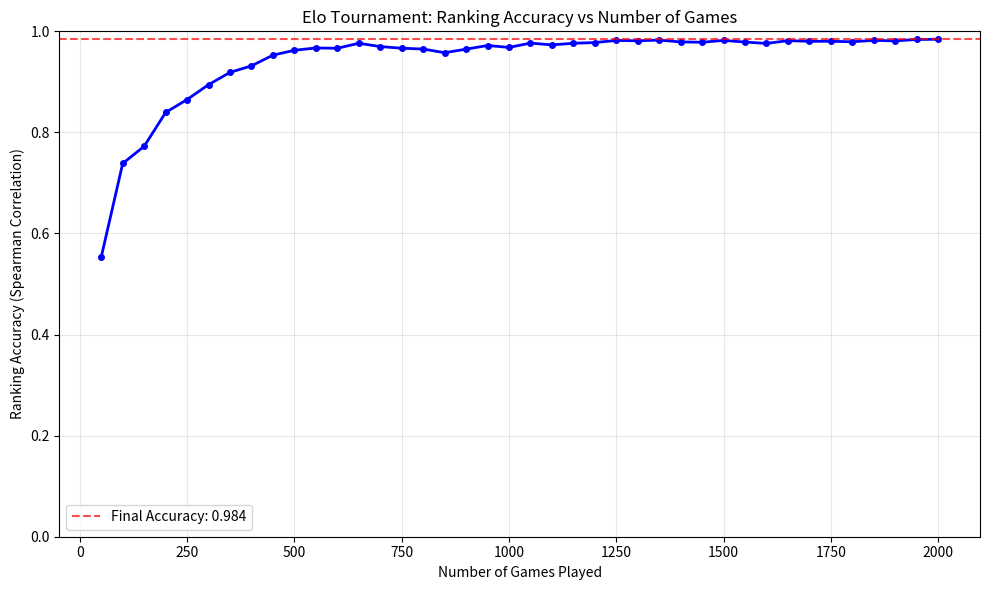

The matplotlib source for this figure:
import numpy as np
import matplotlib.pyplot as plt
from scipy.stats import norm
import random

class Player:
    def __init__(self, player_id, true_skill, initial_elo=1500):
        self.id = player_id
        self.true_skill = true_skill
        self.elo = initial_elo
        self.games_played = 0

class EloTournament:
    def __init__(self, num_players=50, skill_mean=1500, skill_std=300, k_factor=32):
        self.k_factor = k_factor
        self.players = []
        
        # Generate players with normally distributed true skills
        true_skills = np.random.normal(skill_mean, skill_std, num_players)
        for i, skill in enumerate(true_skills):
            self.players.append(Player(i, skill))
    
    def expected_score(self, elo_a, elo_b):
        """Calculate expected score for player A against player B"""
        return 1 / (1 + 10**((elo_b - elo_a) / 400))
    
    def play_match(self, player_a, player_b):
        """Simulate a match between two players based on their true skills"""
        # Probability of player A winning based on true skill difference
        skill_diff = player_a.true_skill - player_b.true_skill
        prob_a_wins = 1 / (1 + 10**(-skill_diff / 400))
        
        # Simulate match outcome
        if random.random() < prob_a_wins:
            return 1, 0  # Player A wins
        else:
            return 0, 1  # Player B wins
    
    def update_elo(self, player_a, player_b, score_a, score_b):
        """Update Elo ratings after a match"""
        expected_a = self.expected_score(player_a.elo, player_b.elo)
        expected_b = 1 - expected_a
        
        # Update ratings
        player_a.elo += self.k_factor * (score_a - expected_a)
        player_b.elo += self.k_factor * (score_b - expected_b)
        
        player_a.games_played += 1
        player_b.games_played += 1
    
    def calculate_ranking_accuracy(self):
        """Calculate how well Elo rankings match true skill rankings"""
        # Sort players by true skill (descending)
        true_ranking = sorted(self.players, key=lambda p: p.true_skill, reverse=True)
        # Sort players by Elo rating (descending)
        elo_ranking = sorted(self.players, key=lambda p: p.elo, reverse=True)
        
        # Calculate Spearman rank correlation
        true_ranks = {player.id: i for i, player in enumerate(true_ranking)}
        elo_ranks = {player.id: i for i, player in enumerate(elo_ranking)}
        
        # Calculate correlation coefficient
        n = len(self.players)
        d_squared_sum = sum((true_ranks[pid] - elo_ranks[pid])**2 for pid in true_ranks)
        correlation = 1 - (6 * d_squared_sum) / (n * (n**2 - 1))
        
        return correlation
    
    def simulate_tournament(self, num_games=1000, sample_points=50):
        """Simulate tournament and track ranking accuracy"""
        accuracies = []
        game_counts = []
        
        games_per_sample = num_games // sample_points
        
        for game in range(num_games):
            # Select two random players
            player_a, player_b = random.sample(self.players, 2)
            
            # Play match and update ratings
            score_a, score_b = self.play_match(player_a, player_b)
            self.update_elo(player_a, player_b, score_a, score_b)
            
            # Sample accuracy at regular intervals
            if (game + 1) % games_per_sample == 0:
                accuracy = self.calculate_ranking_accuracy()
                accuracies.append(accuracy)
                game_counts.append(game + 1)
        
        return game_counts, accuracies

def run_simulation():
    """Run the tournament simulation and generate plot"""
    tournament = EloTournament(num_players=50, skill_mean=1500, skill_std=300)
    
    # Run simulation
    game_counts, accuracies = tournament.simulate_tournament(num_games=2000, sample_points=40)
    
    # Create plot
    plt.figure(figsize=(10, 6))
    plt.plot(game_counts, accuracies, 'b-', linewidth=2, marker='o', markersize=4)
    plt.xlabel('Number of Games Played')
    plt.ylabel('Ranking Accuracy (Spearman Correlation)')
    plt.title('Elo Tournament: Ranking Accuracy vs Number of Games')
    plt.grid(True, alpha=0.3)
    plt.ylim(0, 1)
    
    # Add some statistics
    final_accuracy = accuracies[-1]
    plt.axhline(y=final_accuracy, color='r', linestyle='--', alpha=0.7, 
                label=f'Final Accuracy: {final_accuracy:.3f}')
    plt.legend()
    
    plt.tight_layout()
    plt.show()
    
    # Print some results
    print(f"Tournament Results:")
    print(f"Players: {len(tournament.players)}")
    print(f"Total Games: {game_counts[-1]}")
    print(f"Final Ranking Accuracy: {final_accuracy:.3f}")
    
    # Show top 5 players by Elo vs true skill
    elo_sorted = sorted(tournament.players, key=lambda p: p.elo, reverse=True)
    skill_sorted = sorted(tournament.players, key=lambda p: p.true_skill, reverse=True)
    
    print(f"\nTop 5 by Elo Rating:")
    for i, player in enumerate(elo_sorted[:5]):
        print(f"{i+1}. Player {player.id}: Elo={player.elo:.1f}, True Skill={player.true_skill:.1f}")
    
    print(f"\nTop 5 by True Skill:")
    for i, player in enumerate(skill_sorted[:5]):
        print(f"{i+1}. Player {player.id}: True Skill={player.true_skill:.1f}, Elo={player.elo:.1f}")

if __name__ == "__main__":
    run_simulation()